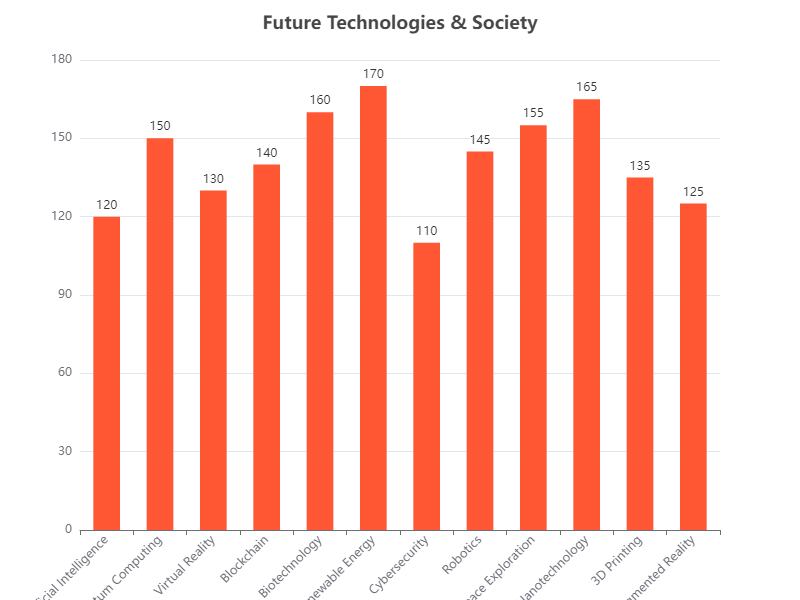

The data file committed next to this chart (first rows):
Category, Value
Artificial Intelligence, 120
Quantum Computing, 150
Virtual Reality, 130
Blockchain, 140
Biotechnology, 160
Renewable Energy, 170
Cybersecurity, 110
Robotics, 145
Space Exploration, 155
Nanotechnology, 165
3D Printing, 135
Augmented Reality, 125
